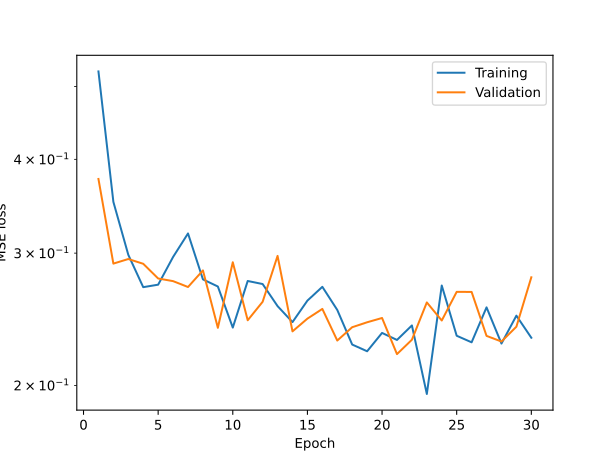

The table this chart was drawn from, first rows:
epoch, train, val
1, 0.5237, 0.3766
2, 0.3511, 0.2905
3, 0.2985, 0.2946
4, 0.2703, 0.2904
5, 0.2724, 0.2776
6, 0.2965, 0.2753
7, 0.3187, 0.2704
8, 0.2768, 0.2845
9, 0.2708, 0.2386
10, 0.2388, 0.2917
11, 0.2755, 0.2442
12, 0.2729, 0.2584
13, 0.255, 0.2975
14, 0.2428, 0.236
15, 0.2594, 0.2454
16, 0.2706, 0.2528
17, 0.252, 0.2295
18, 0.2267, 0.2391
19, 0.2221, 0.2427
20, 0.2349, 0.2459
21, 0.2299, 0.2201
22, 0.2404, 0.23
23, 0.1948, 0.2579
24, 0.2716, 0.244
25, 0.2329, 0.2664
26, 0.2282, 0.2664
27, 0.2541, 0.2328
28, 0.2274, 0.2288
29, 0.2477, 0.2394
30, 0.2315, 0.2786
